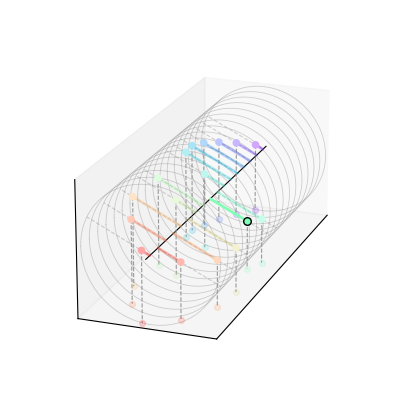

Python code for this plot:
"""
3-D representation of a phase-modulator comb spectrum.

For each harmonic n the complex field amplitude is  A_n = J_n(beta) * exp(i*phi_n),
where phi_n is an optional per-harmonic phase (e.g. from dispersion).

The plot shows one "stick + ball" per harmonic:
  x  = harmonic index n        (frequency axis)
  y  = Re(A_n)                 (complex plane, real axis)
  z  = Im(A_n)                 (complex plane, imaginary axis)

The length of each stick equals |A_n| and its angle in the y-z plane equals arg(A_n).
"""

import matplotlib
import matplotlib.pyplot as plt
import matplotlib.colors as mcolors
import numpy as np
from mpl_toolkits.mplot3d import Axes3D          # noqa: F401 (registers 3-D projection)
from scipy.special import jv

# ---------------------------------------------------------------------------
# Configuration
# ---------------------------------------------------------------------------
BETA         = 5     # PM modulation depth [rad]
N_MAX        = 8       # show harmonics -N_MAX … +N_MAX

# Optional per-harmonic phase added on top of the bare PM spectrum.
# Set to None for a plain PM output (all amplitudes real).
# Example: quadratic dispersion -> DISPERSION_BETA2 != 0
DISPERSION_BETA2 = 0.0    # quadratic phase coefficient [rad / harmonic²]
DISPERSION_BETA3 = 0.0    # cubic  phase coefficient [rad / harmonic³]

# Global phase rotation applied to all comblines equally [rad]
GLOBAL_PHASE = np.pi/7

# Random dispersion phase (independent uniform draw per harmonic, as after
# a random dispersive element).  Set to False or None to disable.
RANDOM_DISPERSION = False
RANDOM_SEED       = 42    # integer for reproducibility, or None for random

# dB stick length: if True the stick length encodes 10*log10(|A_n|²),
# normalised so that 0 dB maps to length 1 and DB_FLOOR maps to length 0.
# The stick direction (phase) is always taken from the complex amplitude.
USE_DB   = True
DB_FLOOR = -40.0   # dB floor mapped to zero length

# Viewing angle
ELEV = 20      # elevation [deg]
AZIM = 200     # azimuth  [deg]
ROLL = 0       # roll     [deg]

# Geometry
FIG_W_IN = 5.5
FIG_H_IN = 4.2
STICK_LW  = 2.0
BALL_SIZE = 30

# Highlighted combline (set to None for uniform appearance)
HIGHLIGHT_N = 0       # harmonic index drawn fully opaque with black ball outline
OTHER_ALPHA = 0.35    # opacity for all other comblines

# Shadows / projections
SHOW_FLOOR_SHADOW    = True   # project ball tip onto z = -ax_max (x-Re plane)
SHOW_BACK_SHADOW     = False   # project ball tip onto x = -N_MAX - 0.5 (Re-Im plane)
SHOW_XAXIS_TICK      = False   # mark each harmonic position on the x-axis
SHADOW_ALPHA         = 0.15
SHADOW_BALL_SIZE     = 18
DROP_LINE_LW         = 0.8

# Reference rings — one circle per harmonic at radius = 1 (0 dB / unit amplitude)
SHOW_REFERENCE_RINGS = True
RING_ALPHA           = 0.35
RING_LW              = 0.6
RING_COLOR           = "gray"
RING_COLORED         = False   # use each combline's own color instead of RING_COLOR

SHOW_RING_POINTER    = True   # dashed line from origin to ring along each combline's phase
RING_POINTER_LW      = 0.8
RING_POINTER_ALPHA   = 0.35

# ---------------------------------------------------------------------------
# Compute spectrum
# ---------------------------------------------------------------------------
harmonics  = np.arange(-N_MAX, N_MAX + 1)
amplitudes = jv(harmonics, BETA).astype(complex)

phi_disp = (DISPERSION_BETA2 / 2) * harmonics**2 + (DISPERSION_BETA3 / 6) * harmonics**3
amplitudes *= np.exp(1j * phi_disp)

if RANDOM_DISPERSION:
    rng = np.random.default_rng(RANDOM_SEED)
    phi_rand = rng.uniform(0, 2 * np.pi, size=len(harmonics))
    amplitudes *= np.exp(1j * phi_rand)

amplitudes *= np.exp(1j * GLOBAL_PHASE)

# Compute display lengths: dB-normalised or linear
magnitudes = np.abs(amplitudes)
if USE_DB:
    with np.errstate(divide="ignore"):
        power_db = 10.0 * np.log10(np.where(magnitudes > 0, magnitudes**2, 1e-30))
    lengths = np.clip((power_db - DB_FLOOR) / (-DB_FLOOR), 0, None)
else:
    lengths = magnitudes

# Build display amplitudes: same phase, length replaced
with np.errstate(invalid="ignore"):
    unit_phase = np.where(magnitudes > 0, amplitudes / magnitudes, 0 + 0j)
display_amplitudes = lengths * unit_phase

# ---------------------------------------------------------------------------
# Colours — rainbow_r matching the 2-D spectrum plots (19-sideband normalisation)
# ---------------------------------------------------------------------------
_cmap  = matplotlib.colormaps["rainbow_r"]
_norm  = mcolors.Normalize(vmin=-N_MAX, vmax=N_MAX)
colors = [_cmap(_norm(n)) for n in harmonics]

# ---------------------------------------------------------------------------
# Build figure
# ---------------------------------------------------------------------------
matplotlib.rcParams["font.family"] = "Arial"
fp = {"family": "Arial"}

fig = plt.figure(figsize=(FIG_W_IN, FIG_H_IN))
ax  = fig.add_subplot(111, projection="3d")

ax_max = max(1.0, float(np.max(lengths))) if np.max(lengths) > 0 else 1.0
x_back = -N_MAX - 0.5
z_floor = -ax_max

# Reference line along the frequency axis
ax.plot([-N_MAX - 0.5, N_MAX + 0.5], [0, 0], [0, 0],
        color="black", linewidth=0.8, zorder=1)

# Reference rings at radius = 1 (0 dB / unit amplitude)
if SHOW_REFERENCE_RINGS:
    _theta = np.linspace(0, 2 * np.pi, 120)
    _rx, _ry = np.cos(_theta), np.sin(_theta)
    for n, c in zip(harmonics, colors):
        rc = c if RING_COLORED else RING_COLOR
        ax.plot([n] * len(_theta), _rx, _ry,
                color=rc, linewidth=RING_LW, alpha=RING_ALPHA, zorder=1)

# Ring pointers — dashed line from origin to ring along each combline's phase
if SHOW_RING_POINTER:
    for n, A, c in zip(harmonics, display_amplitudes, colors):
        mag = abs(A)
        if mag == 0:
            continue
        ure, uim = float(A.real) / mag, float(A.imag) / mag
        rc = c if RING_COLORED else RING_COLOR
        ax.plot([n, n], [0, ure], [0, uim],
                color=rc, linewidth=RING_POINTER_LW,
                linestyle="--", alpha=RING_POINTER_ALPHA, zorder=1)

# Shadows and drop-lines (drawn first so sticks render on top)
for n, A, c in zip(harmonics, display_amplitudes, colors):
    re, im = float(A.real), float(A.imag)
    rgba_s = (*mcolors.to_rgb(c), SHADOW_ALPHA)

    if SHOW_FLOOR_SHADOW:
        # drop-line: ball tip → floor
        ax.plot([n, n], [re, re], [im, z_floor],
                color="#999999", linewidth=DROP_LINE_LW, linestyle="--", zorder=2)
        ax.scatter([n], [re], [z_floor],
                   color=[rgba_s], s=SHADOW_BALL_SIZE, zorder=2, depthshade=False)

    if SHOW_BACK_SHADOW:
        # project onto the Re-Im plane at x = x_back
        ax.scatter([x_back], [re], [im],
                   color=[rgba_s], s=SHADOW_BALL_SIZE, zorder=2, depthshade=False)

    if SHOW_XAXIS_TICK:
        ax.scatter([n], [0], [0],
                   color="black", s=12, zorder=3, depthshade=False)

def _blend_white(color, alpha):
    r, g, b = mcolors.to_rgb(color)
    return (1 - alpha + alpha * r, 1 - alpha + alpha * g, 1 - alpha + alpha * b)

# Sticks and balls — non-highlighted first
for n, A, c in zip(harmonics, display_amplitudes, colors):
    if HIGHLIGHT_N is not None and n == HIGHLIGHT_N:
        continue
    alpha = OTHER_ALPHA if HIGHLIGHT_N is not None else 1.0
    re, im = float(A.real), float(A.imag)
    ax.plot([n, n], [0, re], [0, im],
            color=c, linewidth=STICK_LW, solid_capstyle="round",
            alpha=alpha, zorder=4)
    ax.scatter([n], [re], [im],
               color=[_blend_white(c, alpha)], s=BALL_SIZE,
               zorder=5, depthshade=False, edgecolors="none")

# Highlighted combline on top
if HIGHLIGHT_N is not None:
    idx = np.where(harmonics == HIGHLIGHT_N)[0]
    if len(idx):
        i = idx[0]
        A, c = display_amplitudes[i], colors[i]
        re, im = float(A.real), float(A.imag)
        ax.plot([HIGHLIGHT_N, HIGHLIGHT_N], [0, re], [0, im],
                color=c, linewidth=STICK_LW, solid_capstyle="round",
                alpha=1.0, zorder=6)
        ax.scatter([HIGHLIGHT_N], [re], [im],
                   color=[c], s=BALL_SIZE, alpha=1.0,
                   zorder=7, depthshade=False,
                   edgecolors="black", linewidths=1.0)

# ---------------------------------------------------------------------------
# Labels and style
# ---------------------------------------------------------------------------
ax.set_xlabel(""); ax.set_ylabel(""); ax.set_zlabel("")

ax.set_xlim(-N_MAX - 0.5, N_MAX + 0.5)
ax.set_ylim(-ax_max, ax_max)
ax.set_zlim(z_floor, ax_max)

ax.set_xticks([]); ax.set_yticks([]); ax.set_zticks([])
ax.tick_params(axis="both", which="both", length=0, labelsize=0)

ax.view_init(elev=ELEV, azim=AZIM, roll=ROLL)
ax.set_box_aspect([2.5, 1, 1])

fig.tight_layout()
plt.show()
